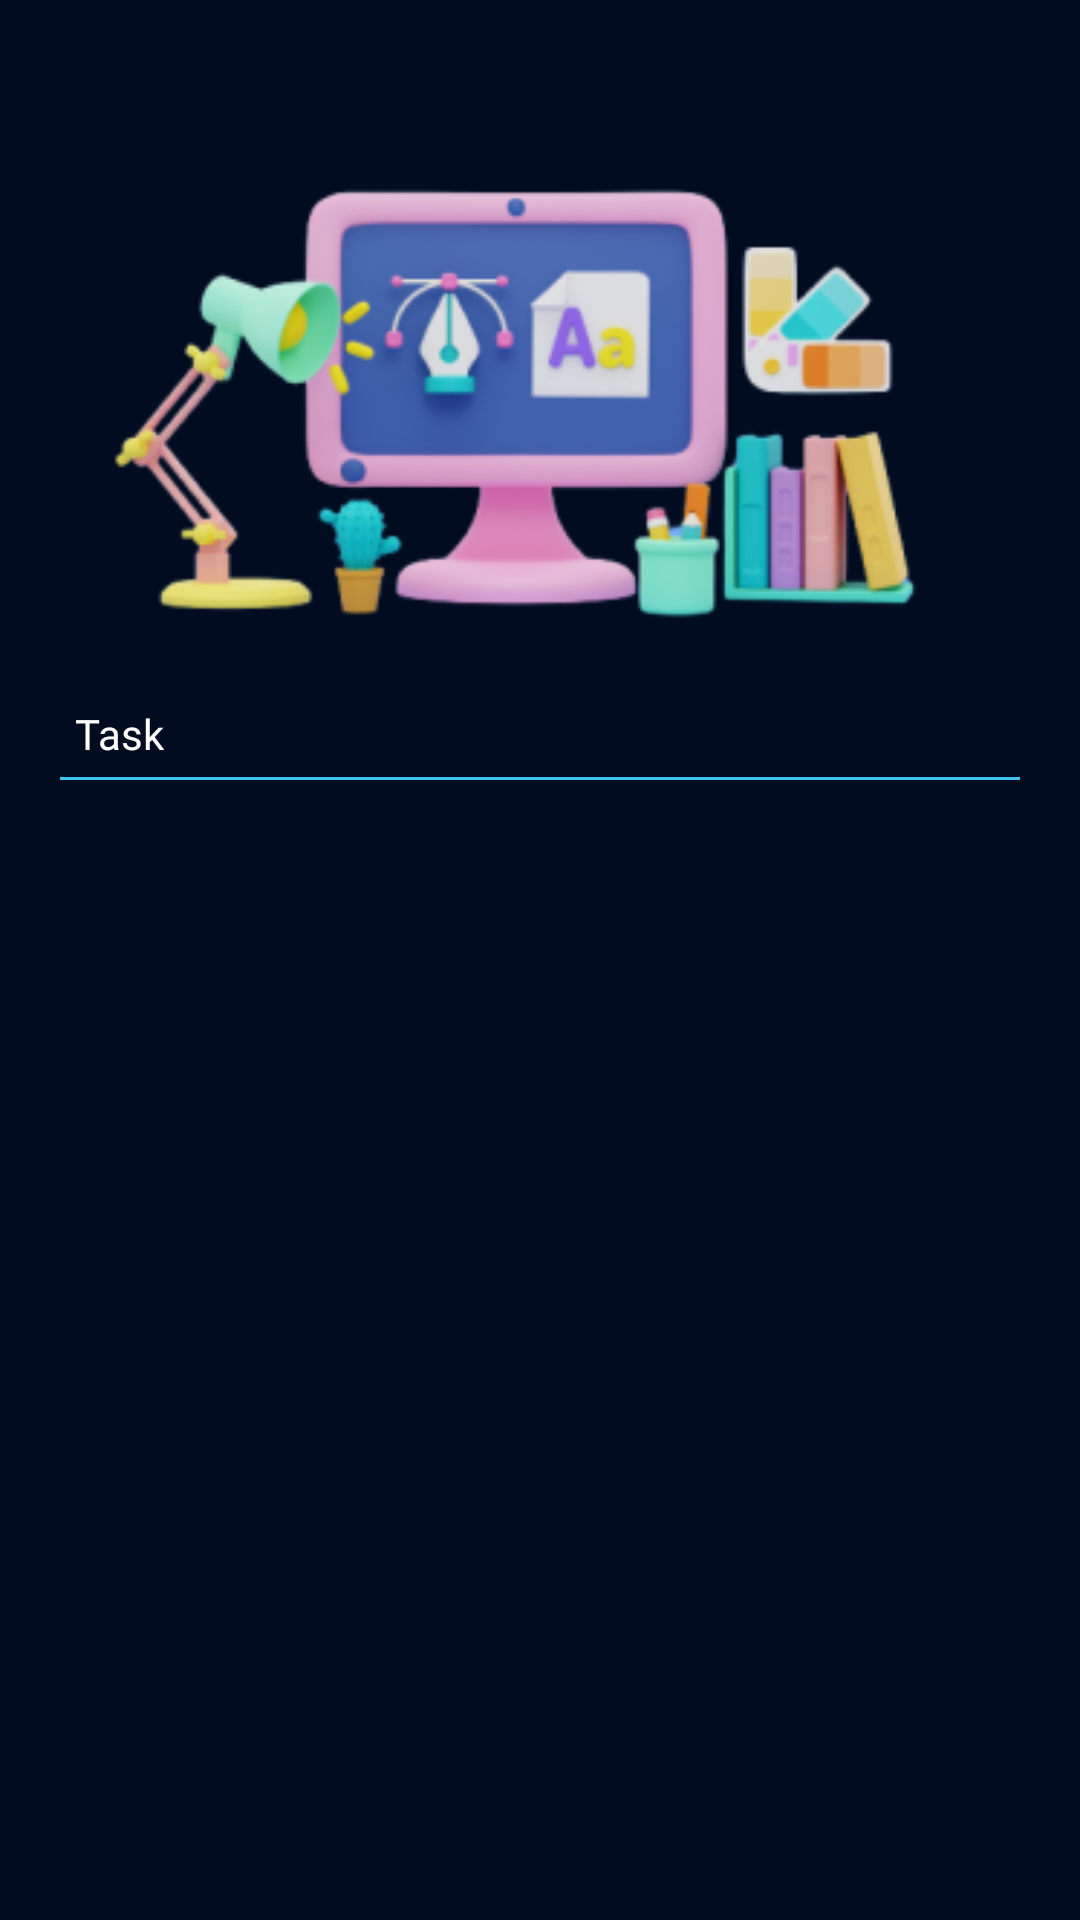

Write the Android layout XML for this screen, with the resource values it uses.
<!-- AndroidManifest.xml: application theme Theme.TechnoJam -->
<!-- res/layout/fragment_task.xml -->
<?xml version="1.0" encoding="utf-8"?>
<androidx.constraintlayout.widget.ConstraintLayout xmlns:android="http://schemas.android.com/apk/res/android"
    xmlns:tools="http://schemas.android.com/tools"
    android:layout_width="match_parent"
    android:layout_height="match_parent"
    xmlns:app="http://schemas.android.com/apk/res-auto"
    android:background="@color/dark_blue"
    tools:context=".ui.task.TaskFragment">

    <androidx.appcompat.widget.AppCompatImageButton
        android:id="@+id/btn_back"
        android:layout_width="wrap_content"
        android:layout_height="wrap_content"
        android:layout_margin="@dimen/_20dp"
        android:background="@color/transparent"
        android:src="@drawable/ic_arrow_back"
        app:layout_constraintStart_toStartOf="parent"
        app:layout_constraintTop_toTopOf="parent" />

    <ImageView
        android:id="@+id/imageView"
        android:layout_width="match_parent"
        android:layout_height="wrap_content"
        android:src="@drawable/task_images"
        app:layout_constraintEnd_toEndOf="parent"
        app:layout_constraintStart_toStartOf="parent"
        app:layout_constraintTop_toBottomOf="@+id/btn_back" />

    <TextView
        android:id="@+id/tv_title"
        android:layout_width="0dp"
        android:layout_height="wrap_content"
        android:layout_marginStart="@dimen/_20dp"
        android:layout_marginTop="@dimen/_10dp"
        android:layout_marginEnd="@dimen/_20dp"
        android:fontFamily="@font/poppins_black"
        android:padding="@dimen/_5dp"
        android:text="@string/title_task"
        android:textAlignment="textStart"
        android:textColor="@color/white"
        app:layout_constraintEnd_toEndOf="parent"
        app:layout_constraintStart_toStartOf="parent"
        app:layout_constraintTop_toBottomOf="@id/imageView" />

    <View
        android:id="@+id/view2"
        android:layout_width="0dp"
        android:layout_height="1dp"
        android:background="@color/light_blue"
        app:layout_constraintEnd_toEndOf="@id/tv_title"
        app:layout_constraintStart_toStartOf="@+id/tv_title"
        app:layout_constraintTop_toBottomOf="@+id/tv_title" />


    <androidx.recyclerview.widget.RecyclerView
        android:id="@+id/rv_yourTask"
        android:layout_width="0dp"
        android:layout_height="0dp"
        android:layout_marginStart="@dimen/_20dp"
        android:layout_marginEnd="@dimen/_20dp"
        android:layout_marginBottom="@dimen/_15dp"
        app:layout_constraintBottom_toBottomOf="parent"
        app:layout_constraintEnd_toEndOf="parent"
        app:layout_constraintStart_toStartOf="parent"
        app:layout_constraintTop_toBottomOf="@+id/view2"
        tools:listitem="@layout/task_list_item" />

</androidx.constraintlayout.widget.ConstraintLayout>
<!-- res/layout/task_list_item.xml (included above) -->
<?xml version="1.0" encoding="utf-8"?>
<androidx.cardview.widget.CardView xmlns:android="http://schemas.android.com/apk/res/android"
    xmlns:app="http://schemas.android.com/apk/res-auto"
    android:layout_width="match_parent"
    android:layout_height="wrap_content"
    android:layout_margin="@dimen/_10dp"
    app:cardBackgroundColor="@color/white"
    app:cardCornerRadius="@dimen/_20dp"
    app:cardElevation="@dimen/_5dp">

    <androidx.constraintlayout.widget.ConstraintLayout
        android:layout_width="match_parent"
        android:layout_height="match_parent"
        android:background="@drawable/white_round_corner_background"
        android:padding="@dimen/_15dp">

        <TextView
            android:id="@+id/tv_eventTitle"
            android:layout_width="0dp"
            android:layout_height="wrap_content"
            android:ellipsize="marquee"
            android:fontFamily="@font/poppins_black_bold"
            android:marqueeRepeatLimit="marquee_forever"
            android:singleLine="true"
            android:text="@string/your_task"
            android:textAlignment="textStart"
            android:textColor="@color/black"
            android:textSize="@dimen/_16sp"
            app:layout_constraintEnd_toEndOf="parent"
            app:layout_constraintStart_toStartOf="parent"
            app:layout_constraintTop_toTopOf="parent" />

        <View
            android:id="@+id/viewDivider1"
            android:layout_width="match_parent"
            android:layout_height="@dimen/_1dp"
            android:layout_marginTop="@dimen/_5dp"
            android:background="@color/black"
            app:layout_constraintEnd_toEndOf="parent"
            app:layout_constraintStart_toStartOf="parent"
            app:layout_constraintTop_toBottomOf="@+id/tv_eventTitle" />

        <TextView
            android:id="@+id/tv_taskTitle"
            android:layout_width="0dp"
            android:layout_height="wrap_content"
            android:layout_marginStart="@dimen/_10dp"
            android:layout_marginTop="@dimen/_5dp"
            android:layout_marginEnd="@dimen/_10dp"
            android:fontFamily="@font/poppins_black"
            android:text="@string/task_title"
            android:textColor="@color/purple"
            android:textSize="@dimen/_18sp"
            app:layout_constraintEnd_toEndOf="parent"
            app:layout_constraintStart_toStartOf="@+id/viewDivider1"
            app:layout_constraintTop_toBottomOf="@+id/viewDivider1" />

        <LinearLayout
            android:id="@+id/ll1"
            android:layout_width="match_parent"
            android:layout_height="wrap_content"
            android:layout_margin="@dimen/_10dp"
            android:gravity="end"
            android:orientation="horizontal"
            app:layout_constraintEnd_toEndOf="@id/tv_taskTitle"
            app:layout_constraintStart_toStartOf="@id/tv_taskTitle"
            app:layout_constraintTop_toBottomOf="@id/tv_taskTitle">

            <TextView
                android:layout_width="wrap_content"
                android:layout_height="wrap_content"
                android:fontFamily="@font/poppins_black_bold"
                android:text="@string/assign_by"
                android:textAllCaps="false"
                android:textColor="@color/black" />

            <TextView
                android:id="@+id/tv_assignBy"
                android:layout_width="wrap_content"
                android:layout_height="wrap_content"
                android:layout_marginStart="@dimen/_5dp"
                android:textColor="@color/grey"
                android:fontFamily="@font/poppins_regular"
                android:text="@string/team_lead" />


        </LinearLayout>

        <View
            android:id="@+id/viewDivider2"
            android:layout_width="0dp"
            android:layout_height="@dimen/_1dp"
            android:layout_marginTop="@dimen/_5dp"
            android:background="@color/black"
            app:layout_constraintEnd_toEndOf="@+id/viewDivider1"
            app:layout_constraintStart_toStartOf="@+id/viewDivider1"
            app:layout_constraintTop_toBottomOf="@+id/ll1" />

        <LinearLayout
            android:layout_width="0dp"
            android:layout_height="wrap_content"
            android:layout_marginTop="@dimen/_5dp"
            android:orientation="horizontal"
            android:weightSum="2"
            app:layout_constraintEnd_toEndOf="@id/viewDivider2"
            app:layout_constraintStart_toStartOf="@id/viewDivider2"
            app:layout_constraintTop_toBottomOf="@id/viewDivider2">

            <androidx.appcompat.widget.AppCompatButton
                android:id="@+id/btn_accept"
                android:layout_width="0dp"
                android:layout_height="wrap_content"
                android:layout_margin="@dimen/_5dp"
                android:layout_weight="1"
                android:background="@drawable/feedback_btn_background"
                android:fontFamily="@font/poppins_regular"
                android:text="@string/accept"
                android:textAllCaps="false"
                android:textColor="@color/light_blue" />

            <androidx.appcompat.widget.AppCompatButton
                android:id="@+id/btn_decline"
                android:layout_width="0dp"
                android:layout_height="wrap_content"
                android:layout_margin="@dimen/_5dp"
                android:layout_weight="1"
                android:background="@drawable/resources_btn_background"
                android:fontFamily="@font/poppins_regular"
                android:text="@string/decline"
                android:textAllCaps="false"
                android:textColor="@color/purple" />

        </LinearLayout>


    </androidx.constraintlayout.widget.ConstraintLayout>

</androidx.cardview.widget.CardView>
<!-- resources referenced by this layout -->
<resources>
  <color name="black">#FF000000</color>
  <color name="dark_blue">#020C20</color>
  <color name="grey">#464646</color>
  <color name="light_blue">#41C3EE</color>
  <color name="purple">#AA10AD</color>
  <color name="transparent">#00464646</color>
  <color name="white">#FFFFFFFF</color>
  <dimen name="_10dp">10dp</dimen>
  <dimen name="_15dp">15dp</dimen>
  <dimen name="_16sp">16sp</dimen>
  <dimen name="_18sp">18sp</dimen>
  <dimen name="_1dp">1dp</dimen>
  <dimen name="_20dp">20dp</dimen>
  <dimen name="_5dp">5dp</dimen>
  <!-- drawable feedback_btn_background (drawable) -->
  <?xml version="1.0" encoding="utf-8"?>
  <shape xmlns:android="http://schemas.android.com/apk/res/android"
      android:shape="rectangle">
  
      <corners android:radius="@dimen/_20dp" />
      <solid android:color="@color/transparent" />
      <stroke
          android:width="@dimen/_1dp"
          android:color="@color/light_blue" />
  
  </shape>
  <!-- drawable resources_btn_background (drawable) -->
  <?xml version="1.0" encoding="utf-8"?>
  <shape xmlns:android="http://schemas.android.com/apk/res/android"
      android:shape="rectangle">
  
      <corners android:radius="@dimen/_20dp" />
      <solid android:color="@color/transparent" />
      <stroke
          android:width="@dimen/_1dp"
          android:color="@color/purple" />
  
  </shape>
  <!-- drawable task_images: png bitmap (drawable, 45744 bytes) -->
  <!-- drawable white_round_corner_background (drawable) -->
  <?xml version="1.0" encoding="utf-8"?>
  <shape xmlns:android="http://schemas.android.com/apk/res/android"
      android:shape="rectangle">
      <solid android:color="@color/white" />
      <corners android:radius="@dimen/_10dp" />
  
  </shape>
  <string name="accept">Accept</string>
  <string name="assign_by">Assign By:</string>
  <string name="decline">Decline</string>
  <string name="task_title">Task Title</string>
  <string name="team_lead">Team Lead</string>
  <string name="title_task">Task</string>
  <string name="your_task">Your Task</string>
  <style name="Theme.TechnoJam" parent="Base.Theme.TechnoJam">
          <item name="android:statusBarColor">@color/dark_blue</item>
      </style>
  <style name="Base.Theme.TechnoJam" parent="Theme.Material3.DayNight.NoActionBar">
          
          
      </style>
</resources>
